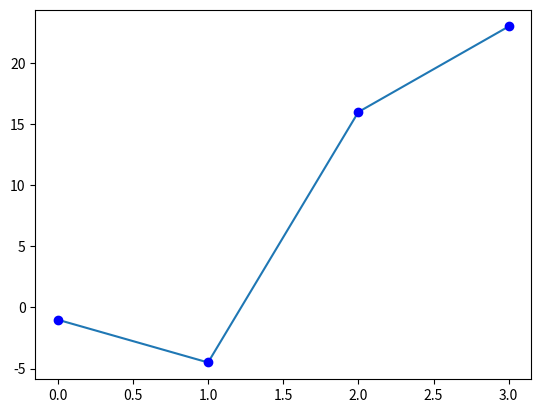
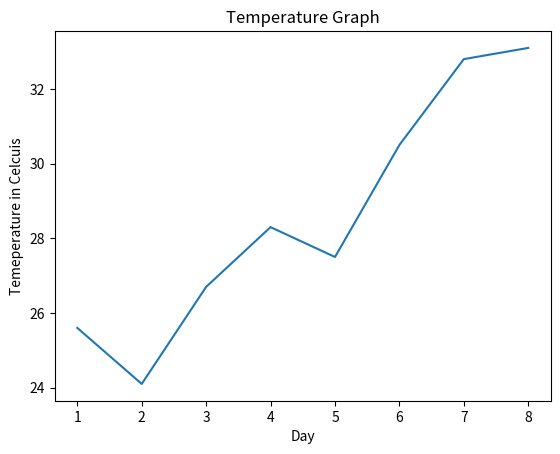

Python code for these plots, in order: (Note: this script raises an exception after producing the figures.)
import matplotlib.pyplot as plt
plt.plot([-1,-4.5,16,23])
plt.show()

plt.plot([-1,-4.5,16,23],"ob")
plt.show()

days= range(1,9)
celsius_values = [25.6,24.1,26.7,28.3,27.5,30.5,32.8,33.1]
fig, ax= plt.subplots()
ax.plot(days,celsius_values)
ax.set(xlabel='Day',ylabel = 'Temeperature in Celcuis', title='Temperature Graph')
plt.show()


days= list(range(1,9))
celsius_min = [19.6,24.1,26.7,28.3,27.5,30.5,32.8,33.1]
celsius_max = [24.8,28.9,31.3,33.0,34.9,35.6,38.4,39.2]
fig, ax= plt.subplots()

ax.set(xlabel='Day',ylabel = 'Temeperature in Celcuis', title='Temperature Graph')
ax.plot((days,celsius_min,days,
         celsius_min,'oy',
         days,celsius_max,
         days,celsius_max,'or'))
plt.show()

